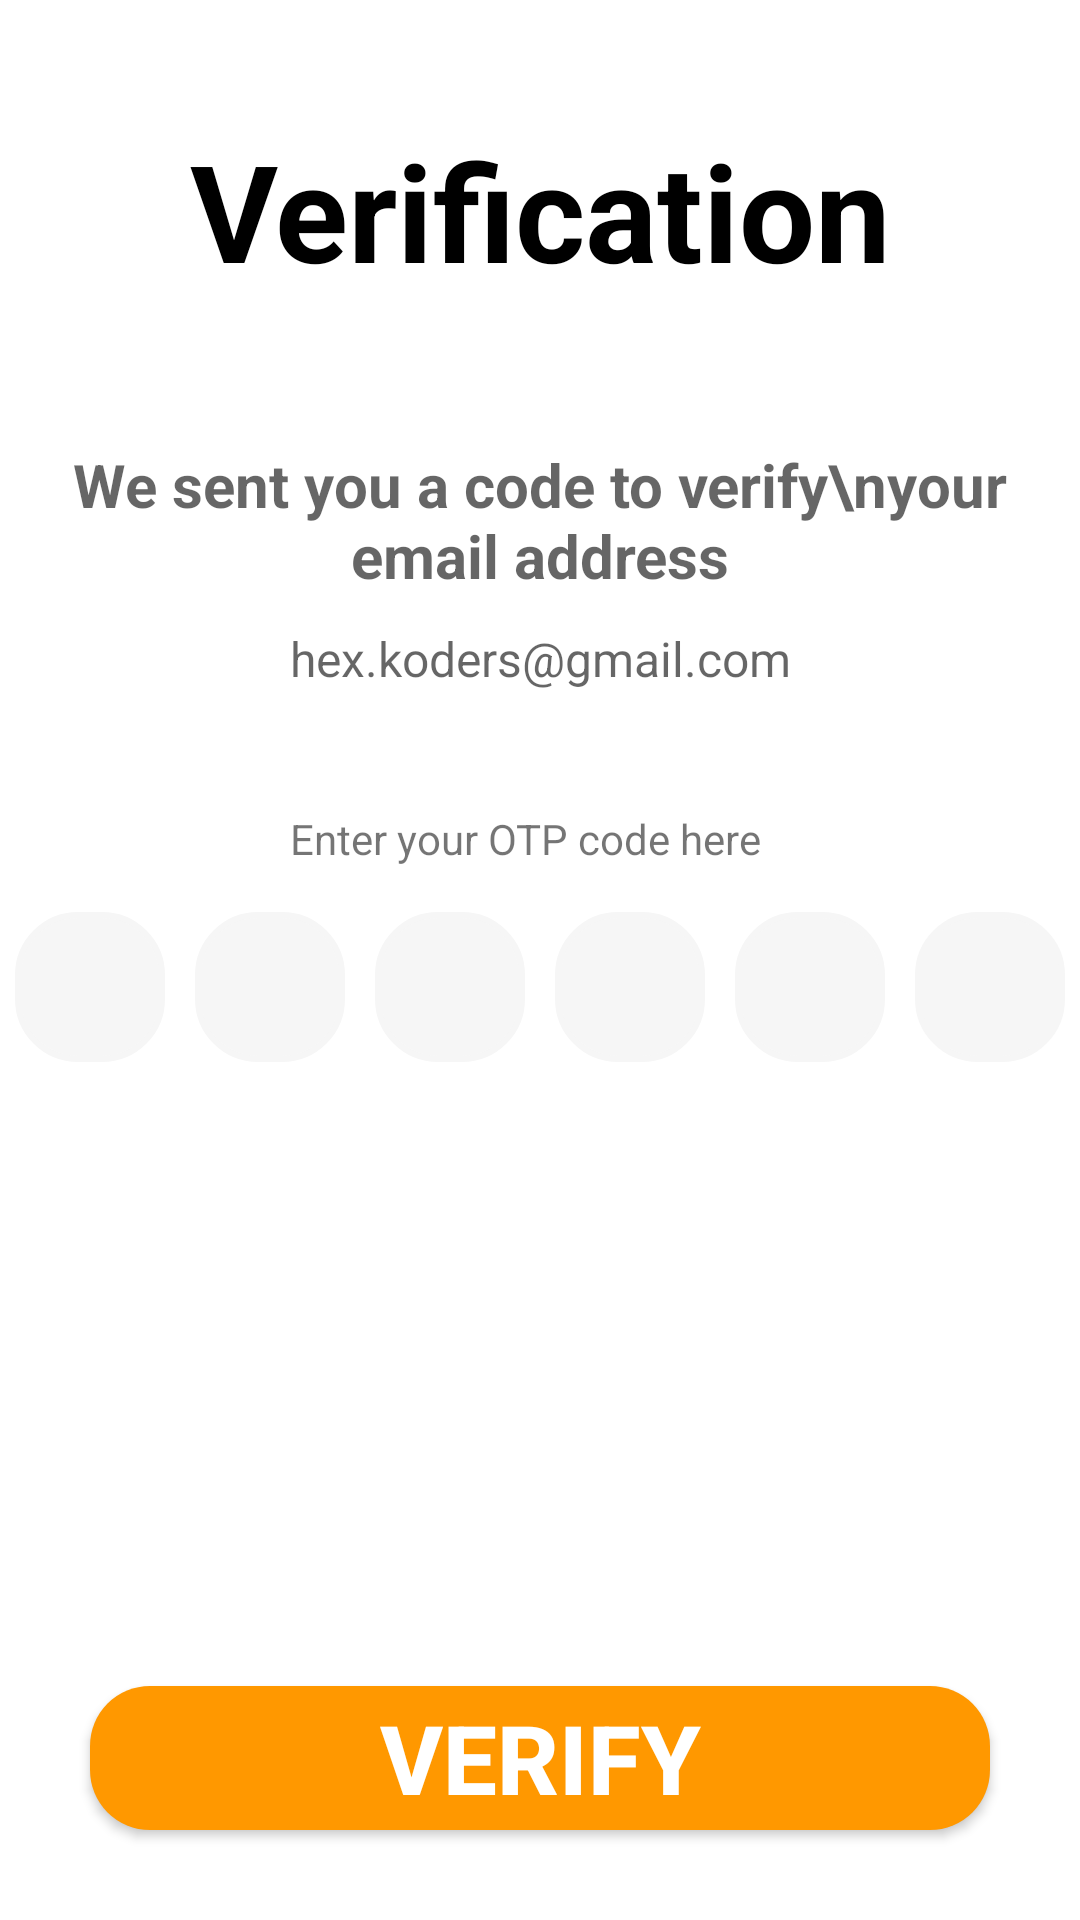

Produce the Android XML layout that renders to this screen, including the resource entries it uses.
<!-- AndroidManifest.xml: application theme Theme.Stspassenger -->
<!-- res/layout/activity_verify_otp.xml -->
<?xml version="1.0" encoding="utf-8"?>
<androidx.constraintlayout.widget.ConstraintLayout xmlns:android="http://schemas.android.com/apk/res/android"
    xmlns:app="http://schemas.android.com/apk/res-auto"
    xmlns:tools="http://schemas.android.com/tools"
    android:layout_width="match_parent"
    android:layout_height="match_parent"
    android:orientation="horizontal"
    tools:context=".activities.VerifyOtp">

    <TextView
        android:id="@+id/tv_verification_typo"
        android:layout_width="match_parent"
        android:layout_height="wrap_content"
        android:layout_marginTop="40dp"
        android:gravity="center"
        android:text="Verification"
        android:textColor="@color/black"
        android:textSize="45sp"
        android:textStyle="bold"
        app:layout_constraintStart_toStartOf="parent"
        app:layout_constraintTop_toTopOf="parent" />

    <TextView
        android:id="@+id/email"
        android:layout_width="match_parent"
        android:layout_height="wrap_content"
        android:layout_below="@id/tv_verification_typo"
        android:layout_marginTop="48dp"
        android:gravity="center"
        android:hint="We sent you a code to verify\nyour email address"
        android:textSize="20sp"
        android:textStyle="bold"
        app:layout_constraintEnd_toEndOf="parent"
        app:layout_constraintHorizontal_bias="0.0"
        app:layout_constraintStart_toStartOf="parent"
        app:layout_constraintTop_toBottomOf="@+id/tv_verification_typo" />

    <TextView
        android:id="@+id/email1"
        android:layout_width="match_parent"
        android:layout_height="wrap_content"
        android:layout_below="@id/tv_verification_typo"
        android:gravity="center"
        android:hint="hex.koders@gmail.com"
        android:layout_marginTop="10dp"
        android:textColor="#4CAF50"
        android:textSize="16sp"
        app:layout_constraintStart_toStartOf="parent"
        app:layout_constraintTop_toBottomOf="@+id/email" />

    <TextView
        android:id="@+id/textView10"
        android:layout_width="wrap_content"
        android:layout_height="wrap_content"
        android:layout_marginTop="4dp"
        android:text="Enter your OTP code here"
        app:layout_constraintEnd_toEndOf="parent"
        app:layout_constraintHorizontal_bias="0.476"
        app:layout_constraintStart_toStartOf="parent"
        app:layout_constraintTop_toTopOf="@+id/guideline4" />

    

    

    
    <LinearLayout
        android:layout_width="wrap_content"
        android:layout_height="wrap_content"
        android:orientation="horizontal"
        android:layout_marginTop="10dp"
        app:layout_constraintEnd_toEndOf="parent"
        app:layout_constraintStart_toStartOf="parent"
        app:layout_constraintTop_toBottomOf="@+id/textView10">

        <EditText
            android:textCursorDrawable="@color/zxing_transparent"
            android:layout_margin="5dp"
            android:id="@+id/et_otp_first"
            android:layout_width="50dp"
            android:layout_height="50dp"
            android:layout_weight="1"
            android:background="@drawable/otp_selector"
            android:gravity="center"
            android:inputType="number"
            android:padding="5dp" />

        <EditText
            android:textCursorDrawable="@color/zxing_transparent"
            android:layout_margin="5dp"
            android:id="@+id/et_otp_second"
            android:layout_width="50dp"
            android:layout_height="50dp"
            android:layout_weight="1"
            android:background="@drawable/otp_selector"
            android:gravity="center"
            android:inputType="number"
            android:padding="5dp" />

        <EditText
            android:textCursorDrawable="@color/zxing_transparent"
            android:layout_margin="5dp"
            android:id="@+id/et_otp_third"
            android:layout_width="50dp"
            android:layout_height="50dp"
            android:layout_weight="1"
            android:background="@drawable/otp_selector"
            android:gravity="center"
            android:inputType="number"
            android:padding="5dp" />

        <EditText
            android:textCursorDrawable="@color/zxing_transparent"
            android:layout_margin="5dp"
            android:id="@+id/et_otp_fourth"
            android:layout_width="50dp"
            android:layout_height="50dp"
            android:layout_weight="1"
            android:background="@drawable/otp_selector"
            android:gravity="center"
            android:inputType="number"
            android:padding="5dp" />

        <EditText
            android:textCursorDrawable="@color/zxing_transparent"
            android:layout_margin="5dp"
            android:id="@+id/et_otp_fifth"
            android:layout_width="50dp"
            android:layout_height="50dp"
            android:layout_weight="1"
            android:background="@drawable/otp_selector"
            android:gravity="center"
            android:inputType="number"
            android:padding="5dp" />

        <EditText
            android:textCursorDrawable="@color/zxing_transparent"
            android:layout_margin="5dp"
            android:id="@+id/et_otp_sixth"
            android:layout_width="50dp"
            android:layout_height="50dp"
            android:layout_weight="1"
            android:background="@drawable/otp_selector"
            android:gravity="center"
            android:inputType="number"
            android:padding="5dp" />

    </LinearLayout>

    <androidx.appcompat.widget.AppCompatButton
        android:id="@+id/verifybtn"
        android:layout_width="0dp"
        android:layout_height="wrap_content"
        android:layout_margin="30dp"
        android:layout_marginStart="30dp"
        android:layout_marginEnd="30dp"
        android:background="@drawable/button_border"
        android:text="Verify"
        android:textSize="32sp"
        android:textStyle="bold"
        android:textColor="@color/white"
        app:layout_constraintBottom_toBottomOf="parent"
        app:layout_constraintEnd_toEndOf="parent"
        app:layout_constraintHorizontal_bias="1.0"
        app:layout_constraintStart_toStartOf="parent" />

    <androidx.constraintlayout.widget.Guideline
        android:id="@+id/guideline3"
        android:layout_width="wrap_content"
        android:layout_height="wrap_content"
        android:orientation="horizontal"
        app:layout_constraintGuide_end="305dp" />

    <androidx.constraintlayout.widget.Guideline
        android:id="@+id/guideline4"
        android:layout_width="wrap_content"
        android:layout_height="wrap_content"
        android:orientation="horizontal"
        app:layout_constraintGuide_begin="266dp" />

    <androidx.constraintlayout.widget.Guideline
        android:id="@+id/guideline5"
        android:layout_width="wrap_content"
        android:layout_height="wrap_content"
        android:orientation="horizontal"
        app:layout_constraintGuide_begin="20dp" />

</androidx.constraintlayout.widget.ConstraintLayout>
<!-- resources referenced by this layout -->
<resources>
  <color name="black">#FF000000</color>
  <color name="white">#FFFFFFFF</color>
  <!-- drawable baseline_lock_24 (drawable) -->
  <vector android:height="24dp" android:tint="@color/black"
      android:viewportHeight="24" android:viewportWidth="24"
      android:width="24dp" xmlns:android="http://schemas.android.com/apk/res/android">
      <path android:fillColor="@android:color/white" android:pathData="M18,8h-1L17,6c0,-2.76 -2.24,-5 -5,-5S7,3.24 7,6v2L6,8c-1.1,0 -2,0.9 -2,2v10c0,1.1 0.9,2 2,2h12c1.1,0 2,-0.9 2,-2L20,10c0,-1.1 -0.9,-2 -2,-2zM12,17c-1.1,0 -2,-0.9 -2,-2s0.9,-2 2,-2 2,0.9 2,2 -0.9,2 -2,2zM15.1,8L8.9,8L8.9,6c0,-1.71 1.39,-3.1 3.1,-3.1 1.71,0 3.1,1.39 3.1,3.1v2z"/>
  </vector>
  <!-- drawable button_border (drawable) -->
  <?xml version="1.0" encoding="utf-8"?>
  <shape xmlns:android="http://schemas.android.com/apk/res/android"
      android:padding="10dp"
      android:shape="rectangle" >
  
      <solid android:color="#FF9800" />
  
      <corners android:radius="20dp" />
  
  </shape>
  <!-- drawable otp_selector (drawable) -->
  <?xml version="1.0" encoding="utf-8"?>
  <selector xmlns:android="http://schemas.android.com/apk/res/android">
      <item android:drawable="@drawable/otp_focused" android:state_focused="true"/>
      <item android:drawable="@drawable/otp_normal"/>
  </selector>
  <style name="Theme.Stspassenger" parent="Theme.MaterialComponents.DayNight.NoActionBar">
          
          <item name="colorPrimary">@color/purple_500</item>
          <item name="colorPrimaryVariant">@color/purple_700</item>
          <item name="colorOnPrimary">@color/white</item>
          
          <item name="colorSecondary">@color/teal_200</item>
          <item name="colorSecondaryVariant">@color/teal_700</item>
          <item name="colorOnSecondary">@color/black</item>
          
          <item name="android:statusBarColor">#FFE8A3</item>
          
      </style>
  <!-- drawable otp_focused (drawable) -->
  <shape xmlns:android="http://schemas.android.com/apk/res/android">
      <solid android:color="#F6F6F6" />
      <stroke
          android:width="2dip"
          android:color="#FF9800" />
      <corners android:radius="20dp" />
      <padding
          android:bottom="7dip"
          android:left="7dip"
          android:right="7dip"
          android:top="7dip" />
  </shape>
  <!-- drawable otp_normal (drawable) -->
  <?xml version="1.0" encoding="utf-8"?>
  <shape xmlns:android="http://schemas.android.com/apk/res/android">
      <solid android:color="#F6F6F6" />
      <stroke
          android:width="2dip"
          android:color="#F6F6F6" />
      <corners android:radius="20dp" />
      <padding
          android:bottom="7dip"
          android:left="7dip"
          android:right="7dip"
          android:top="7dip" />
  </shape>
  <color name="purple_500">#FF6200EE</color>
  <color name="purple_700">#FF3700B3</color>
  <color name="teal_200">#FF03DAC5</color>
  <color name="teal_700">#FF018786</color>
</resources>
